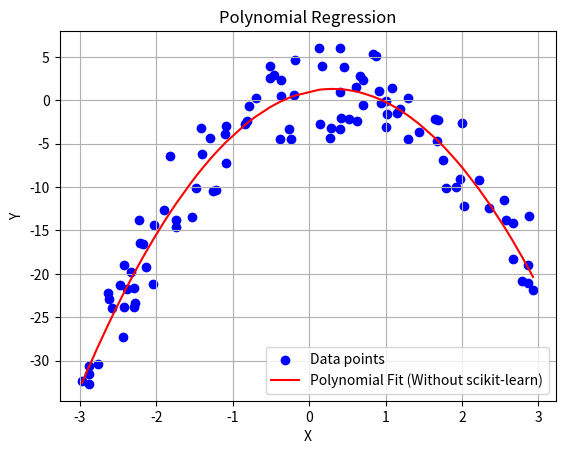

This figure's Python source:
import numpy as np
import matplotlib.pyplot as plt

# Generate some random data for polynomial regression
np.random.seed(0)
X = np.random.uniform(-3, 3, 100)
y = 2*X - 3*X**2 + np.random.normal(0, 3, 100)  # Polynomial with noise

# Perform polynomial regression without scikit-learn
degree = 2  # Degree of the polynomial
coefficients = np.polyfit(X, y, degree)
p = np.poly1d(coefficients)

# Sort the data points for plotting
sorted_indices = np.argsort(X)
X_sorted = X[sorted_indices]
y_sorted = y[sorted_indices]

# Plot the data and polynomial fit
plt.scatter(X_sorted, y_sorted, color='blue', label='Data points')
plt.plot(X_sorted, p(X_sorted), color='red', label='Polynomial Fit (Without scikit-learn)')
plt.xlabel('X')
plt.ylabel('Y')
plt.title('Polynomial Regression')
plt.legend()
plt.grid(True)
plt.show()
